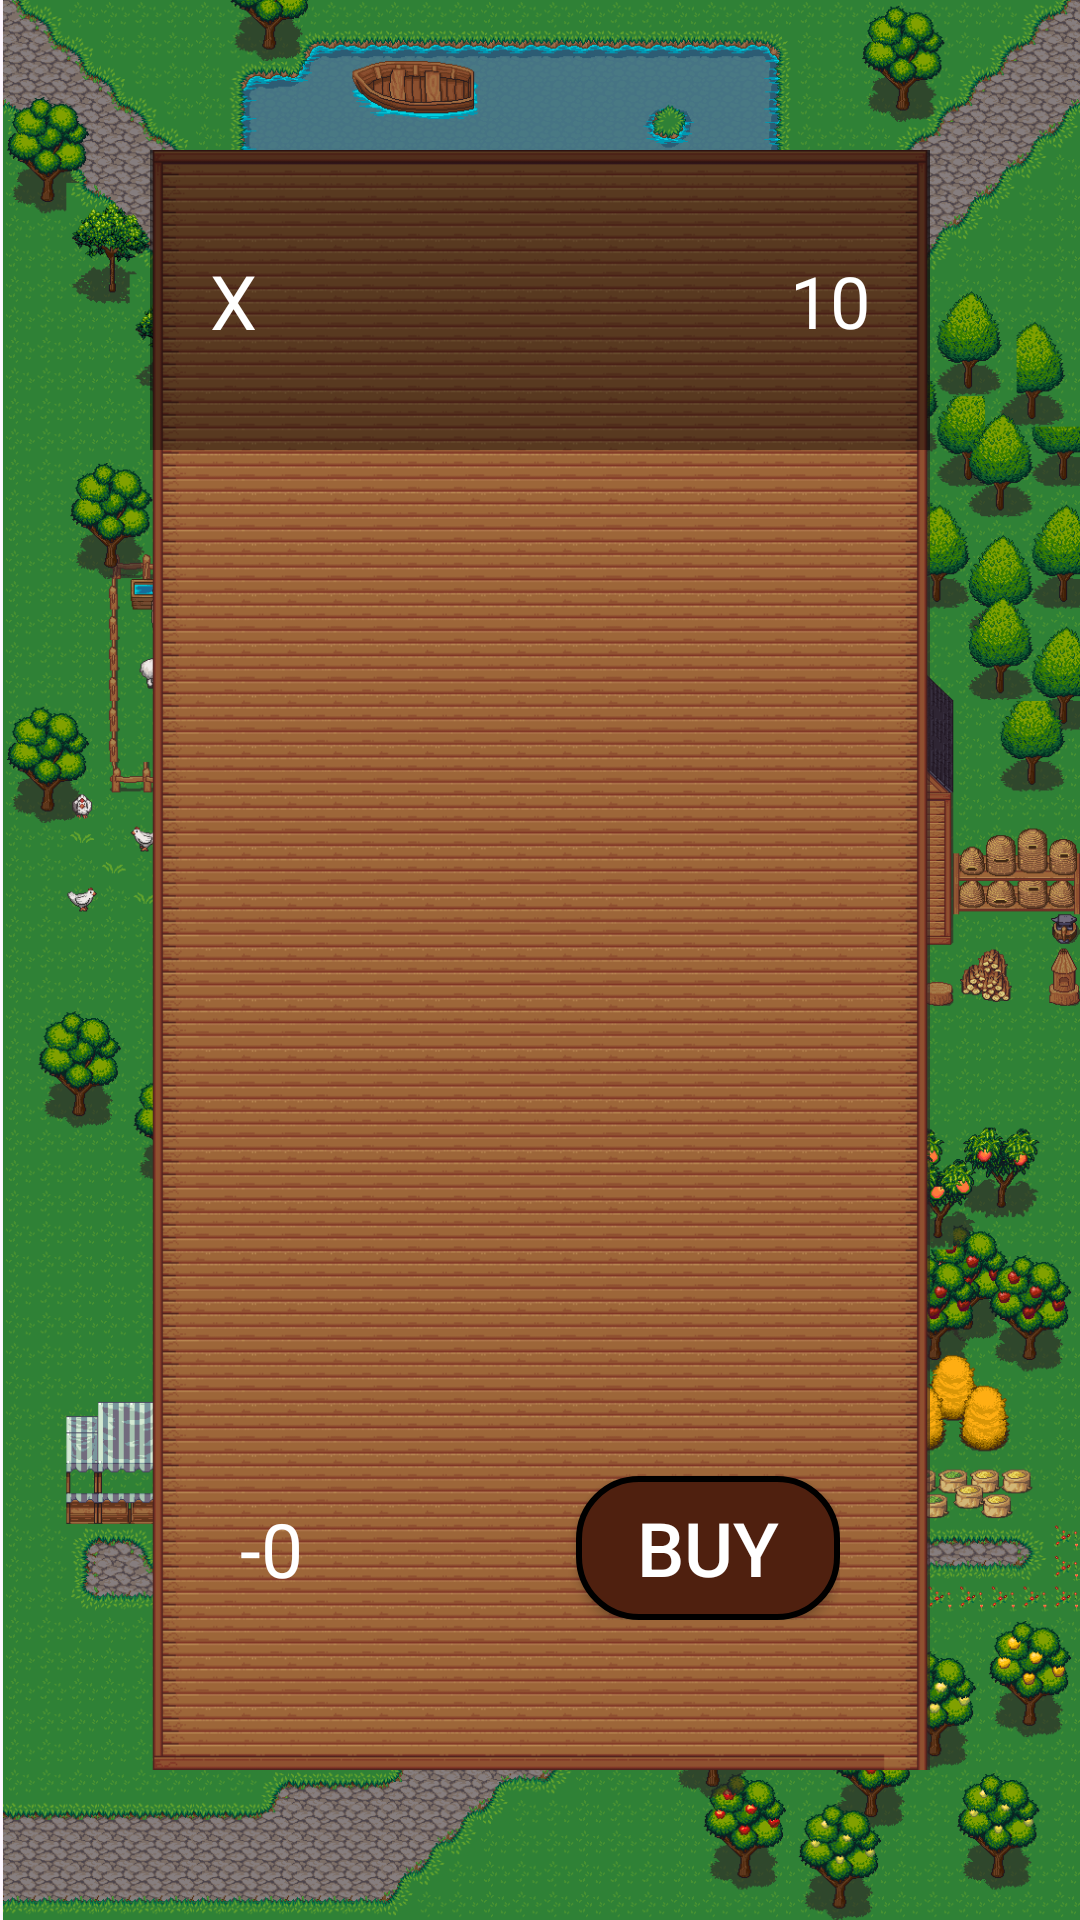

Produce the Android XML layout that renders to this screen, including the resource entries it uses.
<!-- AndroidManifest.xml: application theme Theme.LanguageFarm -->
<!-- res/layout/activity_buy_pop_up.xml -->
<?xml version="1.0" encoding="utf-8"?>
<LinearLayout xmlns:android="http://schemas.android.com/apk/res/android"
    xmlns:tools="http://schemas.android.com/tools"
    android:layout_width="match_parent"
    android:layout_height="match_parent"
    xmlns:app="http://schemas.android.com/apk/res-auto"
    android:background="@drawable/market"
    android:orientation="vertical"
    tools:context=".BuyActivity">

    <LinearLayout
        android:layout_width="match_parent"
        android:layout_height="match_parent"
        android:orientation="vertical"
        android:layout_margin="50dp"
        android:background="@drawable/wooden_map">

        <include
            android:id="@+id/header"
            layout="@layout/header"
            android:layout_width="match_parent"
            android:layout_height="100dp" />

        <LinearLayout
            android:layout_width="match_parent"
            android:layout_height="0dp"
            android:layout_margin="30dp"
            android:layout_weight="1">

            <androidx.recyclerview.widget.RecyclerView
                android:id="@+id/productsList"
                android:layout_width="match_parent"
                android:layout_height="match_parent" />

        </LinearLayout>

        <androidx.constraintlayout.widget.ConstraintLayout
            android:layout_width="match_parent"
            android:layout_height="wrap_content"
            android:layout_marginLeft="30dp"
            android:layout_marginRight="30dp"
            android:layout_marginBottom="50dp"
            android:gravity="end">



            <TextView
                android:id="@+id/minusText"
                android:layout_width="wrap_content"
                android:layout_height="match_parent"
                android:text="@string/minus"
                android:textColor="@color/white"
                android:textSize="25sp"
                app:layout_constraintBottom_toBottomOf="parent"
                app:layout_constraintStart_toStartOf="parent"
                app:layout_constraintTop_toTopOf="parent"/>

            <TextView
                android:id="@+id/total_price"
                android:layout_width="wrap_content"
                android:layout_height="match_parent"
                android:text="0"
                android:textColor="@color/white"
                android:textSize="25sp"
                app:layout_constraintBottom_toBottomOf="parent"
                app:layout_constraintStart_toEndOf="@id/minusText"
                app:layout_constraintTop_toTopOf="parent" />
            <ImageView
                android:id="@+id/coins_image2"
                android:layout_width="wrap_content"
                android:layout_height="match_parent"
                app:layout_constraintDimensionRatio="1:1"
                android:background="@drawable/gold_coin"
                app:layout_constraintStart_toEndOf="@id/total_price"
                app:layout_constraintTop_toTopOf="@id/total_price"
                app:layout_constraintBottom_toBottomOf="@id/minusText"/>

            <Button
                android:id="@+id/buy_button"
                android:layout_width="wrap_content"
                android:layout_height="wrap_content"
                app:backgroundTint="@null"
                android:background="@drawable/wooden_tile_button"
                android:text="Buy"
                android:textColor="@color/white"
                android:textSize="25sp"
                app:layout_constraintEnd_toEndOf="parent"
                app:layout_constraintTop_toTopOf="parent"/>
























        </androidx.constraintlayout.widget.ConstraintLayout>
       </LinearLayout>

</LinearLayout>
<!-- res/layout/header.xml (included above) -->
<?xml version="1.0" encoding="utf-8"?>
<androidx.constraintlayout.widget.ConstraintLayout xmlns:android="http://schemas.android.com/apk/res/android"
    xmlns:app="http://schemas.android.com/apk/res-auto"
    android:layout_width="match_parent"
    android:layout_height="100dp"
    >

    <View
        android:layout_width="match_parent"
        android:layout_height="match_parent"
        android:background="#70000000" />
<androidx.constraintlayout.widget.ConstraintLayout
    android:layout_width="match_parent"
    android:layout_height="match_parent"
    android:padding="20dp">

    <TextView
        android:id="@+id/close_btn"
        android:layout_width="wrap_content"
        android:layout_height="wrap_content"
        android:background="@android:color/transparent"
        android:contentDescription="@string/cancel_button"
        android:textColor="@color/white"
        app:layout_constraintBottom_toBottomOf="parent"
        app:layout_constraintStart_toStartOf="parent"
        app:layout_constraintTop_toTopOf="parent"
        android:textSize="25sp"
        android:text="@string/x"/>

    <TextView
        android:id="@+id/header_title"
        android:layout_width="match_parent"
        android:layout_height="match_parent"
        android:gravity="center"
        android:textColor="@android:color/white"
        android:textSize="35sp" />

    <TextView
        android:id="@+id/coins"
        android:layout_width="wrap_content"
        android:layout_height="wrap_content"
        android:gravity="center"
        android:text="10"
        android:textColor="@android:color/white"
        android:textSize="24sp"
        app:layout_constraintBottom_toBottomOf="parent"
        app:layout_constraintEnd_toStartOf="@id/coins_image"
        app:layout_constraintTop_toTopOf="parent" />
    <ImageView
        android:id="@+id/coins_image"
        android:layout_width="wrap_content"
        android:layout_height="wrap_content"
        app:layout_constraintEnd_toEndOf="parent"
        app:layout_constraintTop_toTopOf="@id/coins"
        android:background="@drawable/gold_coin"
        android:contentDescription="@string/coin_icon_dsc"
        />

</androidx.constraintlayout.widget.ConstraintLayout>


</androidx.constraintlayout.widget.ConstraintLayout>
<!-- resources referenced by this layout -->
<resources>
  <color name="white">#FFFFFFFF</color>
  <!-- drawable market: png bitmap (drawable, 673713 bytes) -->
  <!-- drawable wooden_map: png bitmap (drawable, 23469 bytes) -->
  <!-- drawable wooden_tile_button (drawable) -->
  <shape xmlns:android="http://schemas.android.com/apk/res/android"
      android:shape="rectangle">
      <solid android:color="@color/wood" />
      <stroke
          android:width="2dp"
          android:color="@android:color/black" />
      <corners android:radius="20dp" />
  </shape>
  <string name="cancel_button">Cancel button.</string>
  <string name="coin_icon_dsc">Coin icon</string>
  <string name="minus">-</string>
  <string name="x">X</string>
  <style name="Theme.LanguageFarm" parent="Base.Theme.LanguageFarm" />
  <color name="wood">#4f200f</color>
  <style name="Base.Theme.LanguageFarm" parent="Theme.Material3.DayNight.NoActionBar">
          
          
      </style>
</resources>
